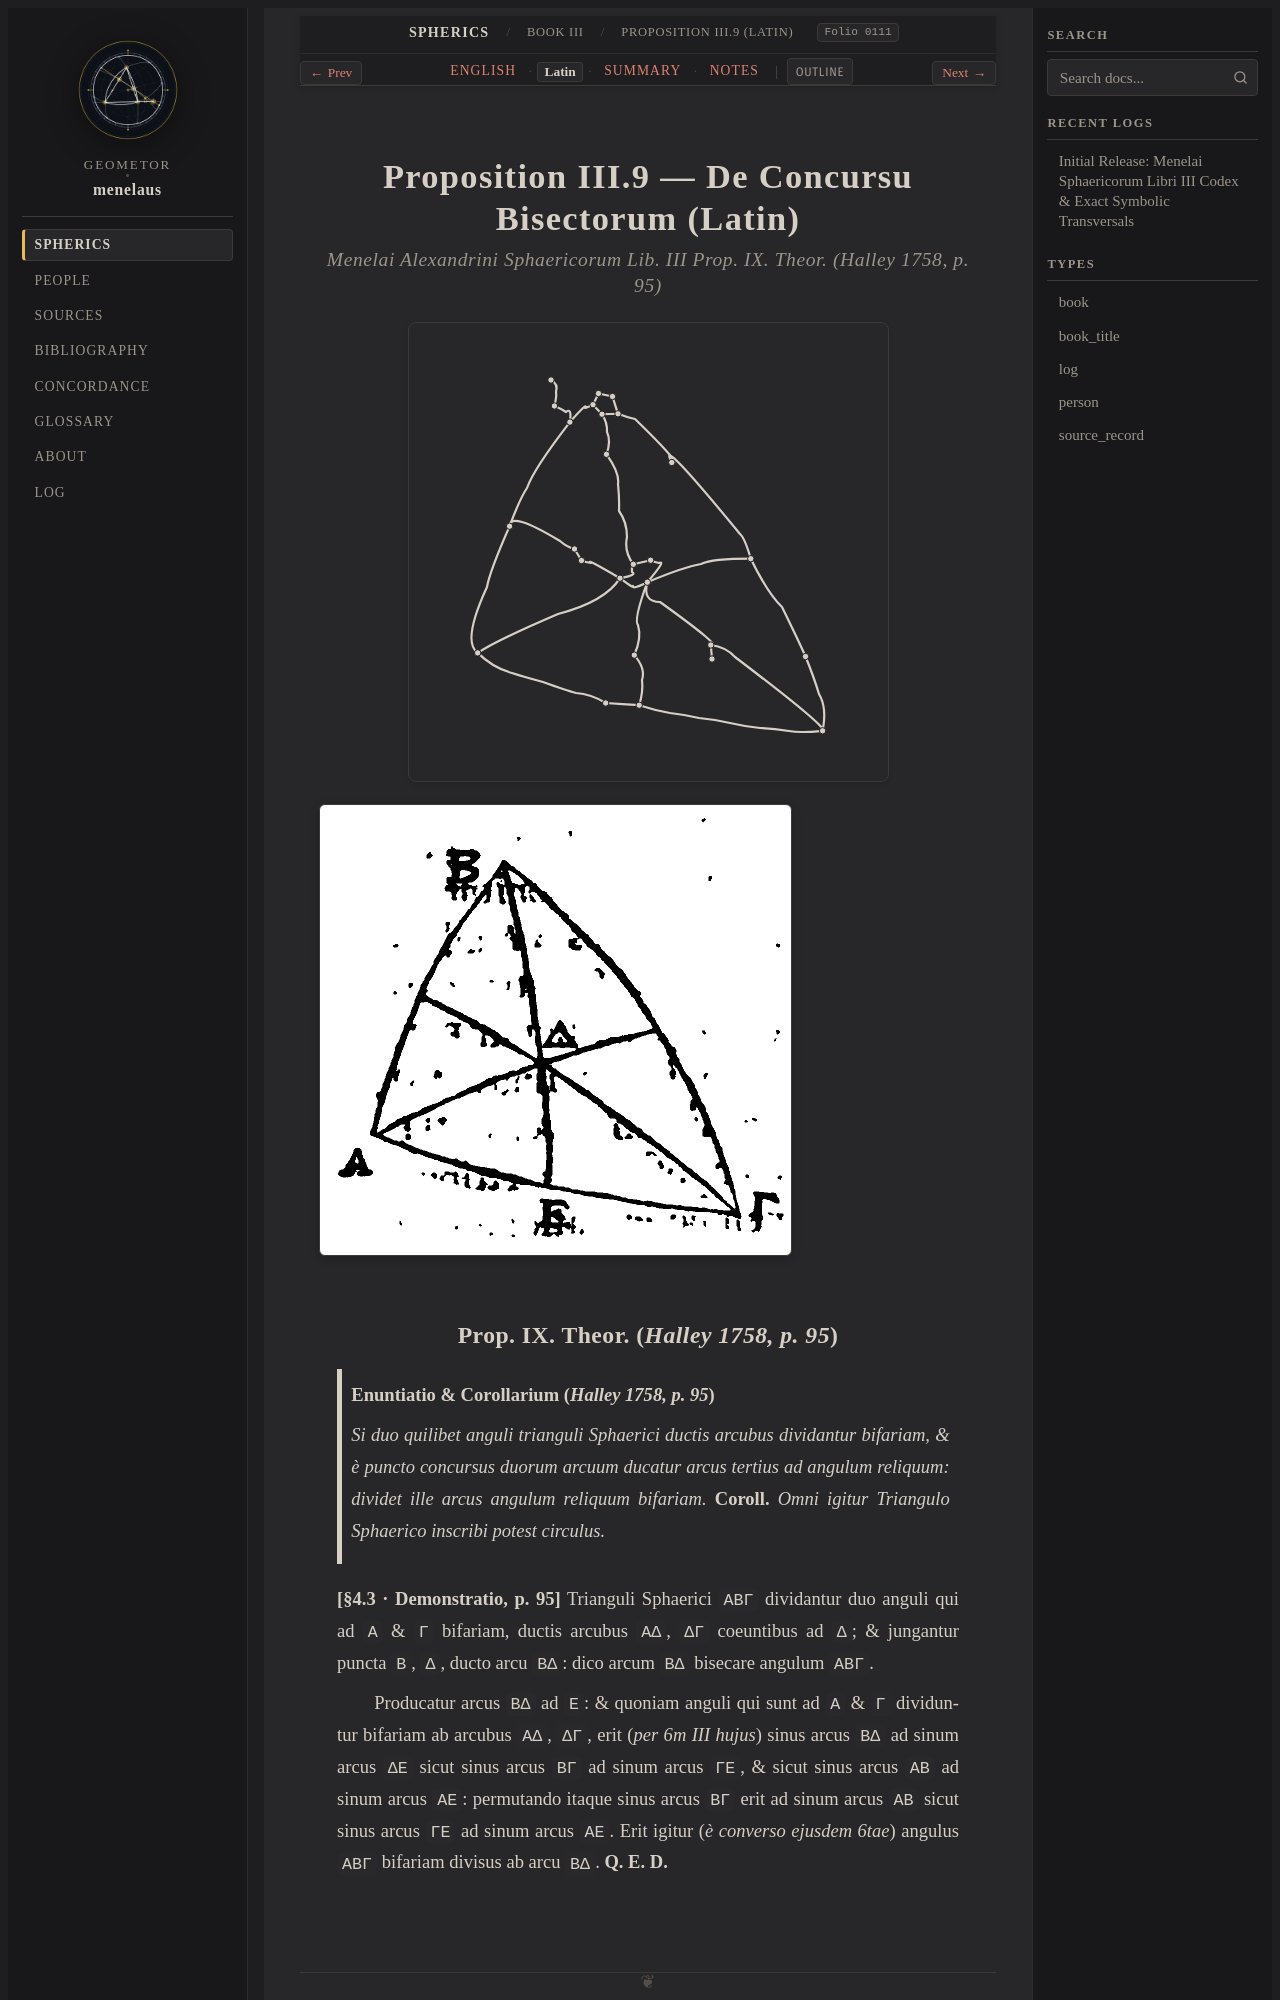

repository: geometor/menelaus · page: sphaerica/liber_iii/prop_09/la.html · generator: sphinx

:layout: book
:order: 10
:canonical_id: III.9
:breadcrumb_title: Proposition III.9 (Latin)
:folio: halley_1758_menelai_sphaericorum:0111
:tracks: English: index | Latin: la | Summary: summary | Notes: notes

.. _sphaerica-iii-9-la:

Proposition III.9 — De Concursu Bisectorum (Latin)
==================================================

.. rubric:: *Menelai Alexandrini Sphaericorum Lib. III Prop. IX. Theor. (Halley 1758, p. 95)*

.. folio:: halley_1758_menelai_sphaericorum:0111
   :page: 95

.. picture:: 0111.g1.svg
   :alt: Calibrated vector diagram for folio 0111.g1

.. picture:: 0111.g1.png
   :alt: Archival scan of folio 0111.g1
